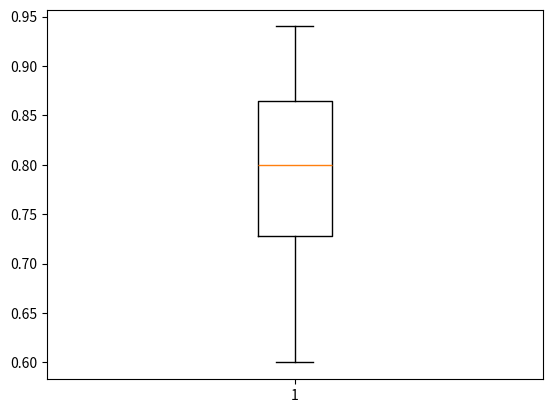

Write the Python code that produced this figure.
import matplotlib.pyplot as plt
import numpy as np
from scipy import stats

B = np.array([0.61, 0.79, 0.83, 0.66, 0.94, 0.78, 0.81, 0.60, 0.88, 0.90, 0.75, 0.86])
K = np.array([0.70, 0.58, 0.64, 0.70, 0.69, 0.80, 0.71, 0.63, 0.82, 0.60, 0.91, 0.59])


B_k2, B_p = stats.normaltest(B)
K_k2, K_p = stats.normaltest(K)
print(f"p-value for B: {B_p}")
print(f"p-value for K: {K_p}")

alpha = 0.05
# if p < alpha:  # null hypothesis: x comes from a normal distribution
#     print("The null hypothesis can be rejected")
# else:
#     print("The null hypothesis cannot be rejected")

t, p = stats.ttest_ind(B, K, equal_var=False, alternative="greater")
print(f"t statistic : {round(t, 4)}")
print(f"p-value : {round(p, 4)}")

# fig, axs = plt.subplots(1, 2)
# axs[0, 0].boxplot(B)

plt.boxplot(B)
fig = plt.figure(figsize=(10.0, 7.0))
plt.show()
